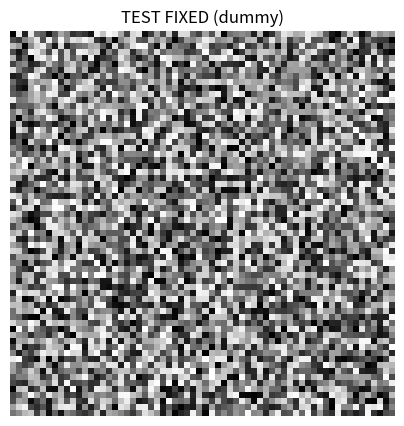
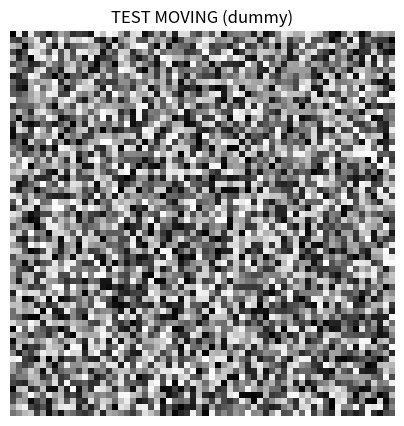
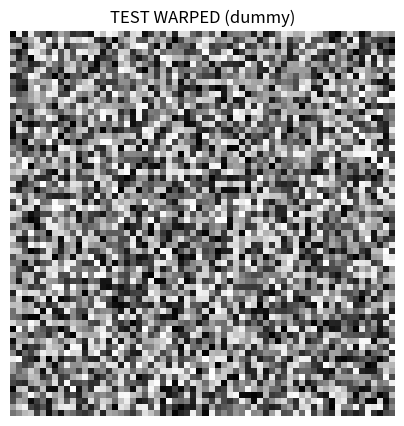

Here is the Python script that generated these plots, in order:
import numpy as np
import matplotlib.pyplot as plt


# =========================
# 🔥 VISUALISATION 3D SLICE
# =========================
def show_slice(volume, title=""):

    volume = np.array(volume)

    # sécurité : éviter images vides
    if volume.max() == volume.min():
        print(f"⚠️ Volume vide ou constant : {title}")
        return

    # normalisation (OBLIGATOIRE pour affichage correct)
    volume = (volume - volume.min()) / (volume.max() - volume.min() + 1e-8)

    # slice centrale
    z = volume.shape[2] // 2
    slice_img = volume[:, :, z]

    plt.figure(figsize=(5, 5))
    plt.imshow(slice_img, cmap="gray")
    plt.title(title)
    plt.axis("off")
    plt.show()


# =========================
# 🔥 MAIN TEST EXECUTION
# =========================
if __name__ == "__main__":

    print("🚀 VISUALIZATION STARTED")

    # TEST SAFE (toujours affiché même sans dataset)
    dummy = np.random.rand(64, 64, 64)

    show_slice(dummy, "TEST FIXED (dummy)")
    show_slice(dummy, "TEST MOVING (dummy)")
    show_slice(dummy, "TEST WARPED (dummy)")

    print("✅ VISUALIZATION FINISHED")
